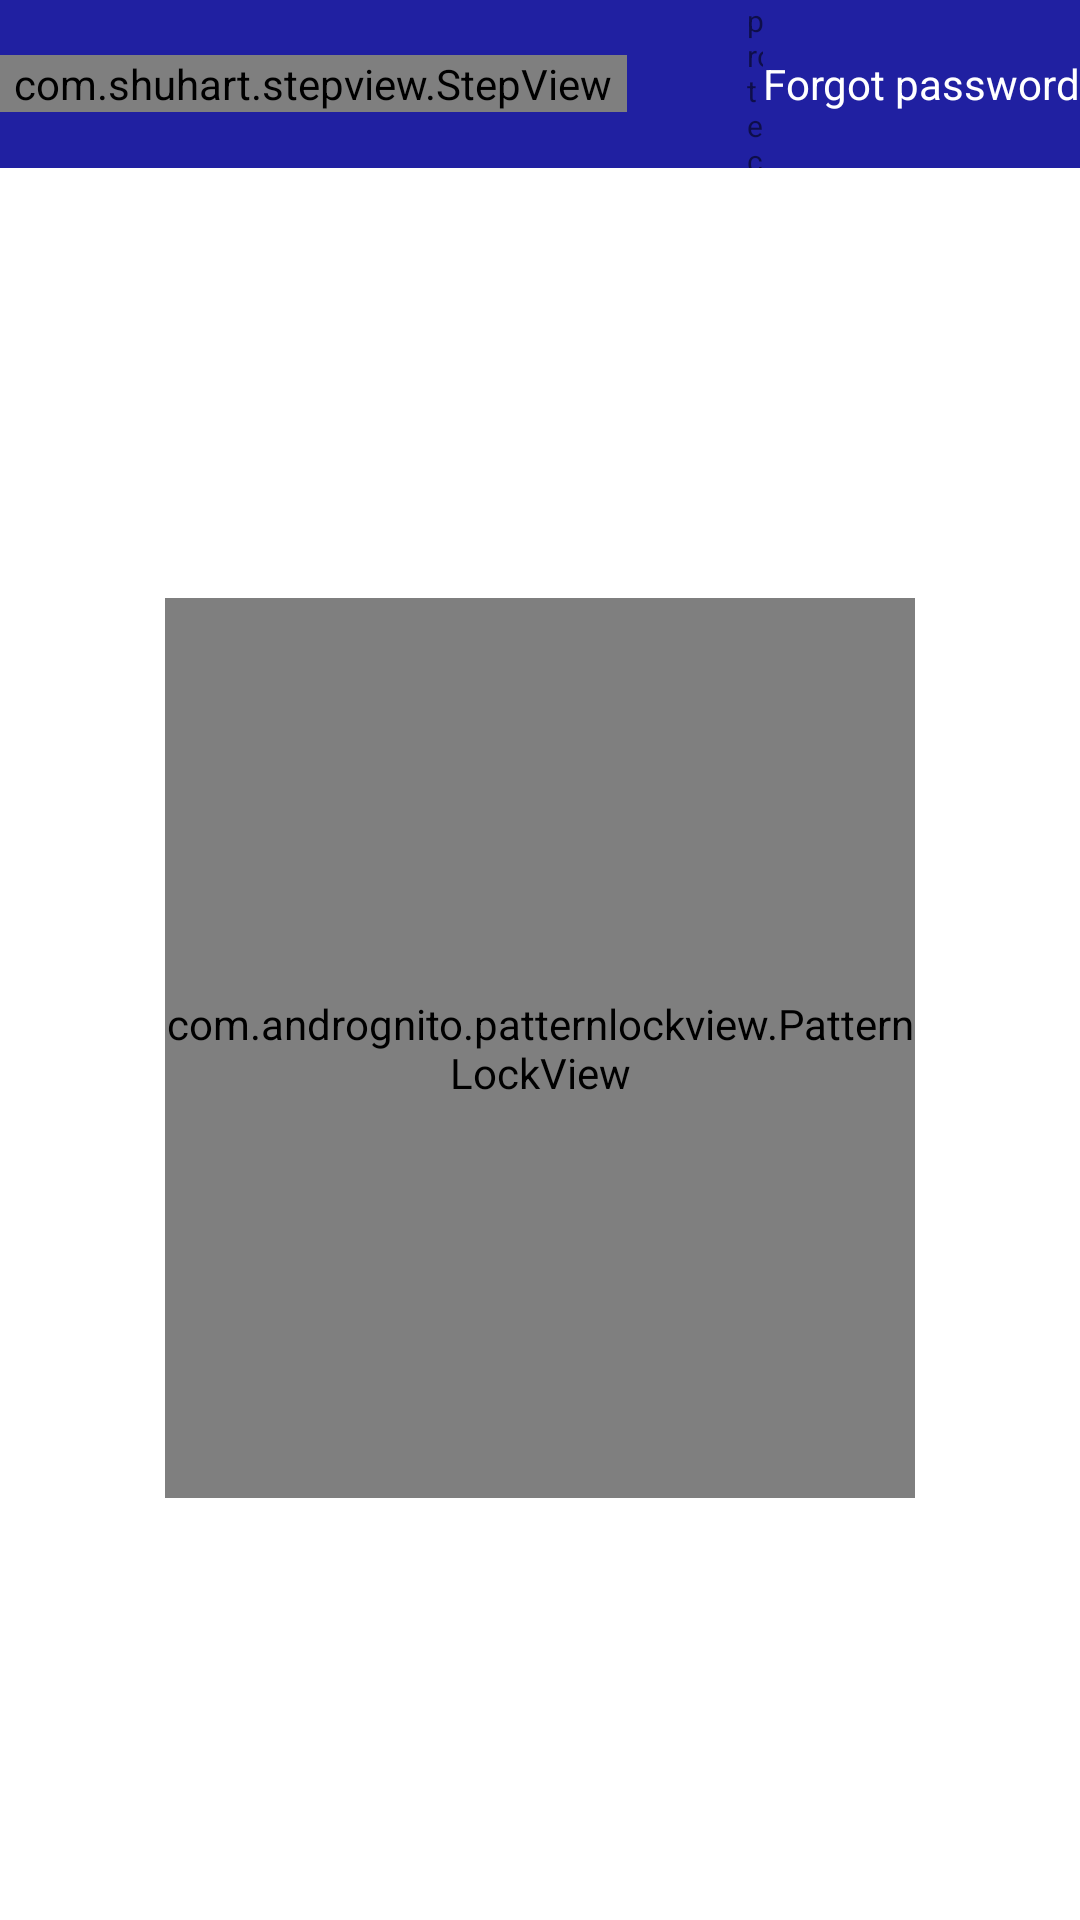

Here is an Android app screen rendered from its layout file. Give the layout XML and the strings, colors and styles it references.
<!-- AndroidManifest.xml: application theme Theme.Lockapp -->
<!-- res/layout/activity_pattern_lock.xml -->
<?xml version="1.0" encoding="utf-8"?>
<RelativeLayout xmlns:android="http://schemas.android.com/apk/res/android"
    xmlns:app="http://schemas.android.com/apk/res-auto"
    xmlns:tools="http://schemas.android.com/tools"
    android:layout_width="match_parent"
    android:layout_height="match_parent"
    tools:context=".PatternLockAct"
    android:id="@+id/root">

    <LinearLayout
        android:layout_width="match_parent"
        android:layout_height="?actionBarSize"
        android:background="@color/blue"
        android:gravity="center">

        <com.shuhart.stepview.StepView
            android:layout_width="209dp"
            android:layout_height="wrap_content"
            app:sv_animationType="All"
            app:sv_stepPadding="12dp"
            app:sv_steps="@array/steps"
            android:id="@+id/step_view"/>

        <LinearLayout
            android:layout_width="match_parent"
            android:layout_height="wrap_content"
            android:orientation="horizontal"
            android:id="@+id/normal_layout"
            android:gravity="center">

            <ImageView
                android:layout_width="30dp"
                android:layout_height="30dp"
                android:layout_margin="5dp"
                android:src="@drawable/ic_baseline_security_24"
                android:id="@+id/app_icone"/>

            <LinearLayout
                android:layout_width="match_parent"
                android:layout_height="wrap_content"
                android:layout_weight="1"
                android:gravity="left"
                android:orientation="vertical">

                <TextView
                    android:layout_width="wrap_content"
                    android:layout_height="wrap_content"
                    android:text="protected by"
                    android:textSize="10sp"/>
                <TextView
                    android:layout_width="wrap_content"
                    android:layout_height="wrap_content"
                    android:text="@string/app_name"
                    android:textSize="11sp"
                    android:textAllCaps="true"
                    android:textStyle="bold"
                    android:textColor="@color/white"/>

            </LinearLayout>

            <TextView
                android:layout_width="wrap_content"
                android:layout_height="wrap_content"
                android:text="Forgot password"
                android:textColor="@color/white"/>

        </LinearLayout>
    </LinearLayout>

    <LinearLayout
        android:layout_width="match_parent"
        android:layout_height="wrap_content"
        android:orientation="vertical"
        android:gravity="center"
        android:layout_centerInParent="true">

        <TextView
            android:layout_width="wrap_content"
            android:layout_height="wrap_content"
            android:id="@+id/status_password"
            android:padding="20sp"/>

        <com.andrognito.patternlockview.PatternLockView
            android:layout_width="250dp"
            android:layout_height="300dp"
            android:layout_margin="5dp"
            app:correctStateColor="@color/green"
            app:dotCount="3"
            app:dotNormalSize="10sp"
            app:dotSelectedSize="12dp"
            app:normalStateColor="@color/gray"
            app:pathWidth="8dp"
            android:id="@+id/pattern_view"/>
    </LinearLayout>

</RelativeLayout>
<!-- resources referenced by this layout -->
<resources>
  <color name="blue">#2020a1</color>
  <color name="gray">#b9b9b9</color>
  <color name="green">#1af485</color>
  <color name="white">#FFFFFFFF</color>
  <string name="app_name">Lockapp</string>
  <style name="Theme.Lockapp" parent="Theme.MaterialComponents.DayNight.DarkActionBar">
          
          <item name="colorPrimary">@color/purple_500</item>
          <item name="colorPrimaryVariant">@color/purple_700</item>
          <item name="colorOnPrimary">@color/white</item>
          
          <item name="colorSecondary">@color/teal_200</item>
          <item name="colorSecondaryVariant">@color/teal_700</item>
          <item name="colorOnSecondary">@color/black</item>
          
          <item name="android:statusBarColor" tools:targetApi="l">?attr/colorPrimaryVariant</item>
          
      </style>
  <color name="purple_500">#FF6200EE</color>
  <color name="purple_700">#FF3700B3</color>
  <color name="teal_200">#FF03DAC5</color>
  <color name="teal_700">#FF018786</color>
  <color name="black">#FF000000</color>
</resources>
